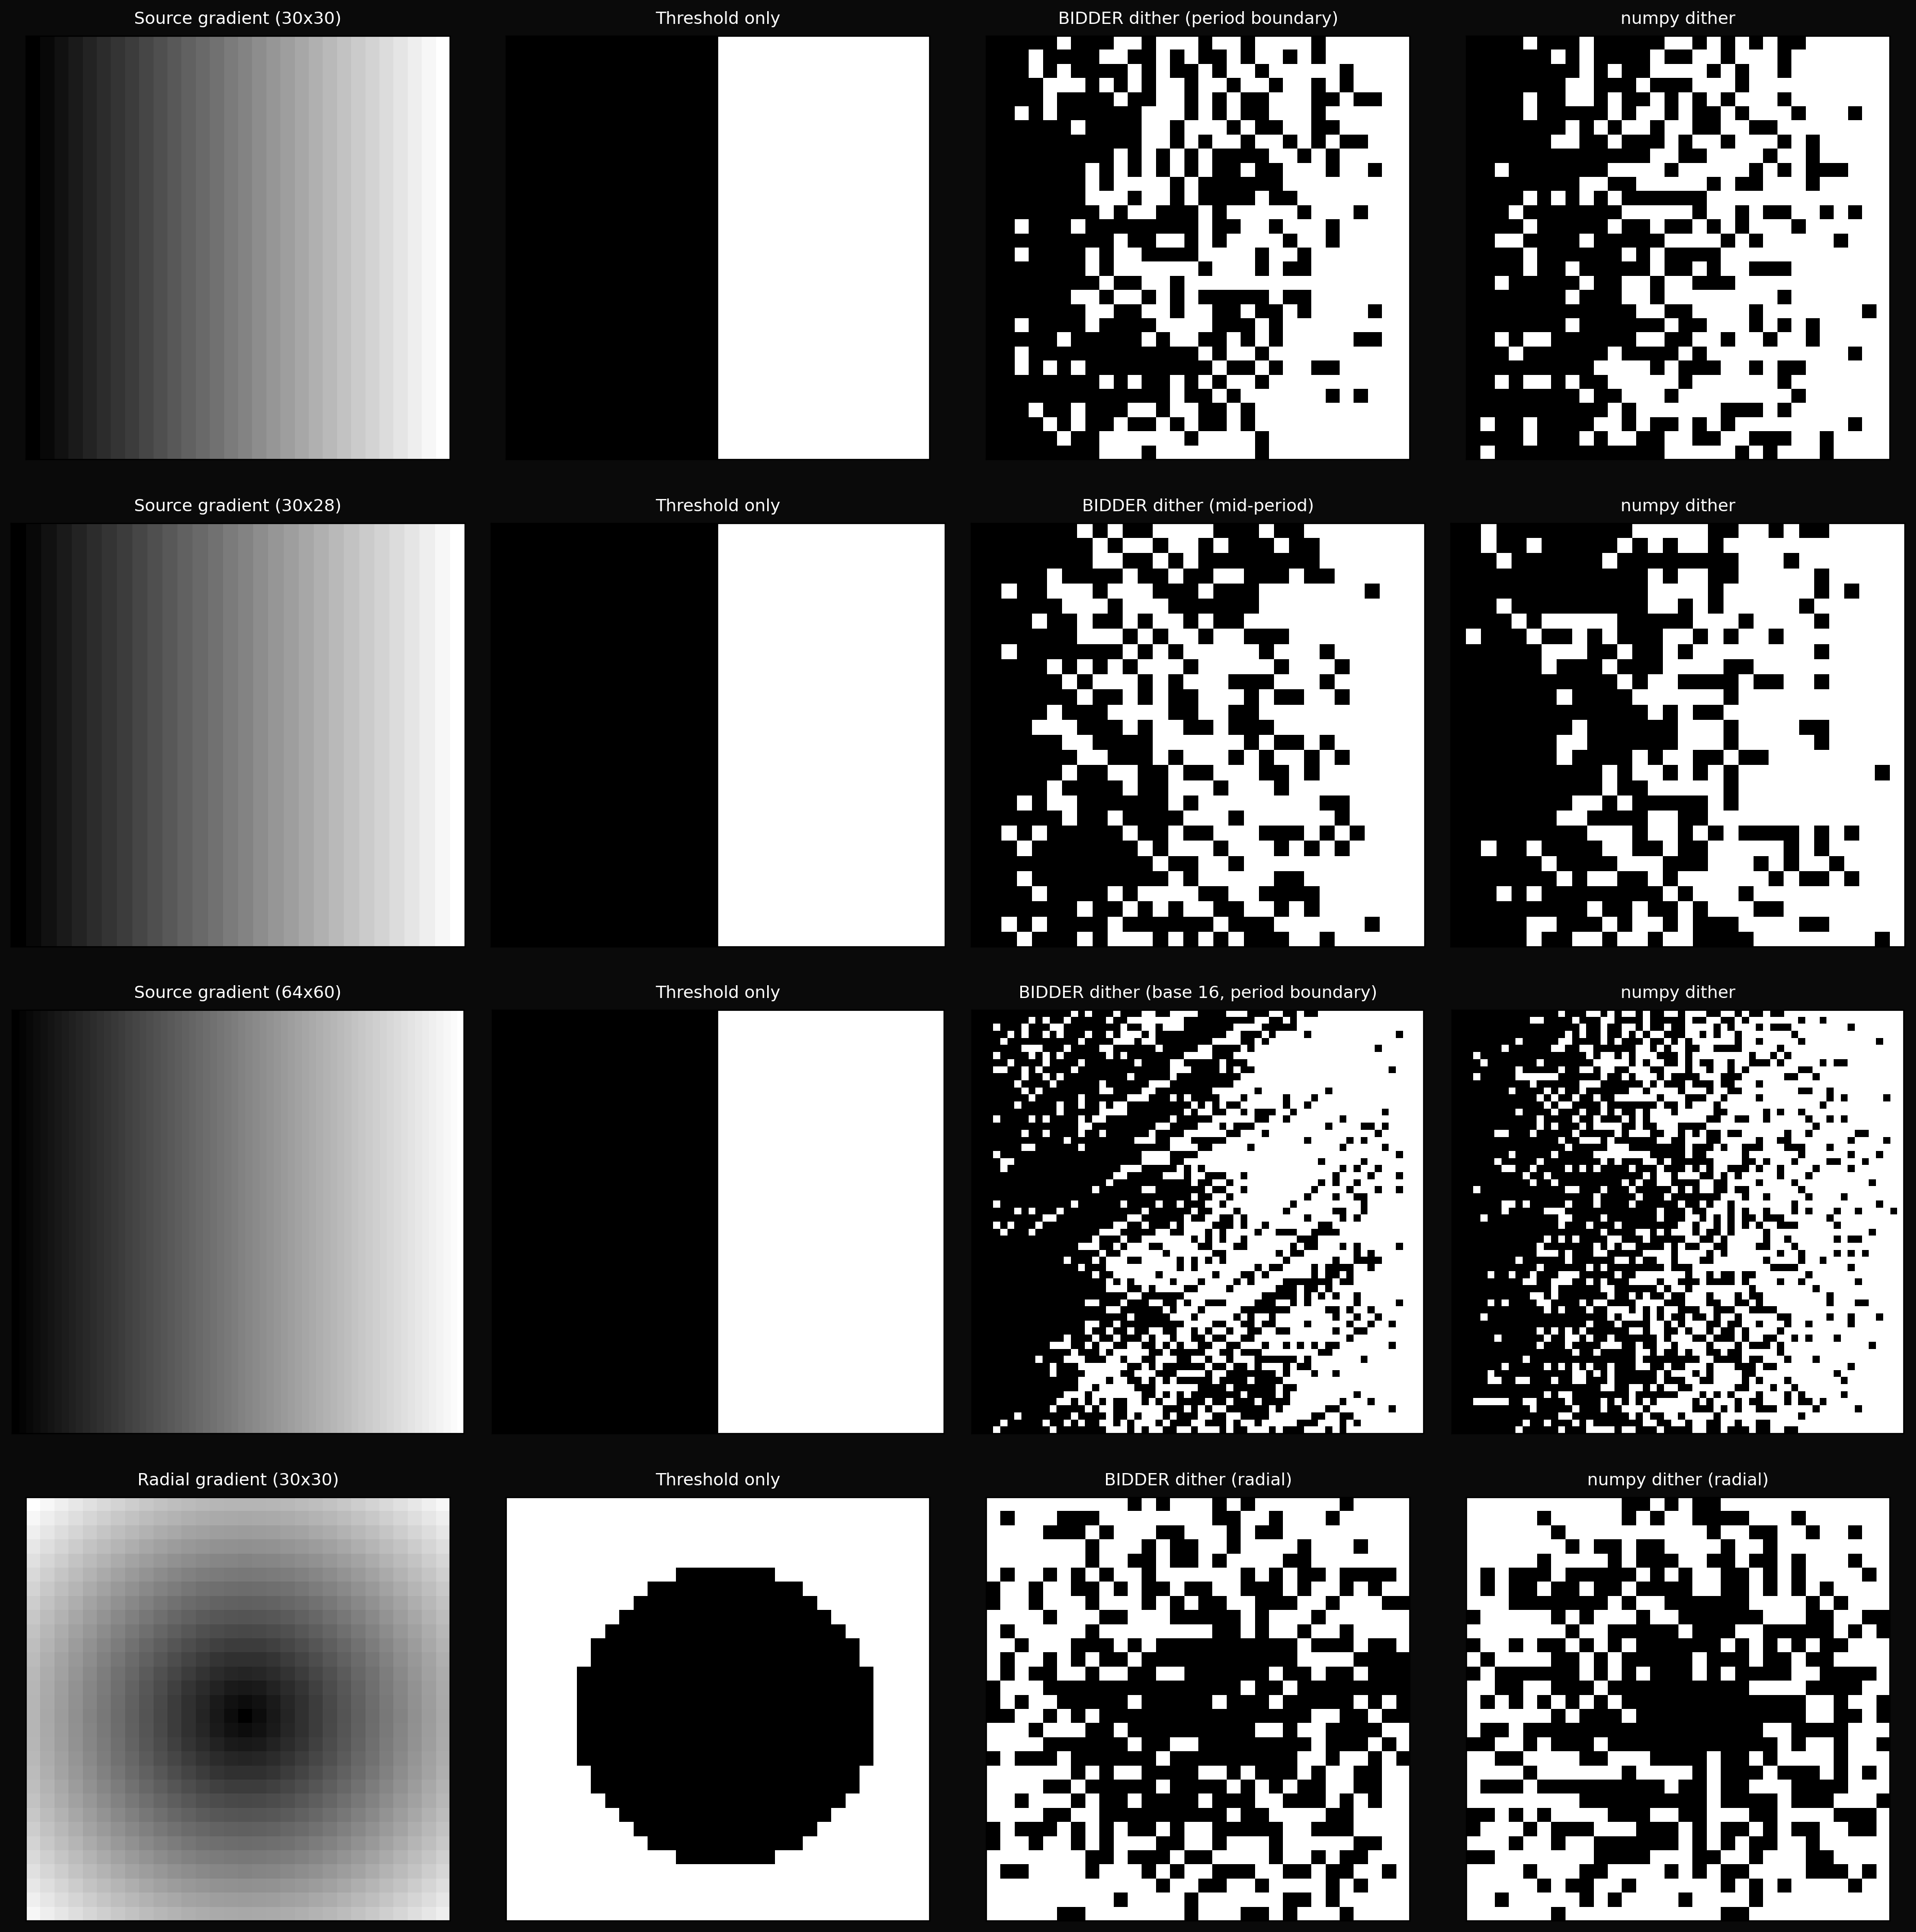

Write Python code to recreate this figure.
"""
dither.py — Dithering comparison: BIDDER uniform vs numpy PRNG.

Takes a smooth gradient image and dithers it to 1-bit (black/white)
using three noise sources:

  1. BIDDER generator (exact uniform at block boundary)
  2. numpy PRNG (statistical uniform)
  3. No dither (raw threshold)

For each source we dither at two sizes:
  - N = block boundary (exact uniform for BIDDER)
  - N = non-boundary (mid-sawtooth for BIDDER)

The test image is a smooth horizontal gradient from 0 to 1,
sized so that each column has a constant gray level. Banding
artifacts appear when the dither noise is biased; uniform noise
produces smooth stippling.
"""

import os
import sys

HERE = os.path.dirname(os.path.abspath(__file__))
sys.path.insert(0, os.path.join(HERE, '..', '..', '..', 'generator'))
sys.path.insert(0, os.path.join(HERE, '..', '..', '..', 'core'))

import numpy as np
import matplotlib.pyplot as plt
from bidder import Bidder


def make_gradient(width, height):
    """Horizontal gradient from 0.0 (left) to 1.0 (right)."""
    return np.tile(np.linspace(0, 1, width), (height, 1))


def dither_with_bidder(image, base, digit_class, key):
    """Dither an image using BIDDER generator output as threshold noise."""
    h, w = image.shape
    n_pixels = h * w

    gen = Bidder(base=base, digit_class=digit_class, key=key)
    raw = [gen.next() for _ in range(n_pixels)]

    # Map digits {1, ..., base-1} to equal-width stratum midpoints in [0, 1].
    noise = (np.array(raw, dtype=np.float64) - 0.5) / (base - 1)
    noise = noise.reshape(h, w)

    return (image > noise).astype(np.uint8)


def dither_with_numpy(image, seed):
    """Dither using numpy uniform noise."""
    h, w = image.shape
    rng = np.random.default_rng(seed)
    noise = rng.uniform(0, 1, size=(h, w))
    return (image > noise).astype(np.uint8)


def dither_threshold(image):
    """No dither — hard threshold at 0.5."""
    return (image > 0.5).astype(np.uint8)


# --- Image sizes ---
# Base 10, digit_class 3: period = 900. So a 30x30 image = 900 pixels
# hits the block boundary exactly.
# A 30x28 image = 840 pixels is mid-sawtooth.

base = 10
dc = 3
period = 900  # (base-1) * base^(dc-1) = 9 * 100

# Block-boundary size: 900 pixels = 30x30
w_exact, h_exact = 30, 30

# Non-boundary size: 840 pixels = 30x28
w_mid, h_mid = 30, 28

# Also a larger test: base 16, dc 3 -> period 3840 = 64x60
base_lg = 16
dc_lg = 3
w_lg, h_lg = 64, 60  # 3840 = period

print("Generating dithered images...")

# --- Small gradient (block boundary) ---
grad_exact = make_gradient(w_exact, h_exact)
bidder_exact = dither_with_bidder(grad_exact, base, dc, b'dither exact')
np_exact = dither_with_numpy(grad_exact, seed=42)
thresh_exact = dither_threshold(grad_exact)

# --- Small gradient (mid-sawtooth) ---
grad_mid = make_gradient(w_mid, h_mid)
bidder_mid = dither_with_bidder(grad_mid, base, dc, b'dither mid')
np_mid = dither_with_numpy(grad_mid, seed=43)
thresh_mid = dither_threshold(grad_mid)

# --- Larger gradient (block boundary, base 16) ---
grad_lg = make_gradient(w_lg, h_lg)
bidder_lg = dither_with_bidder(grad_lg, base_lg, dc_lg, b'dither large')
np_lg = dither_with_numpy(grad_lg, seed=44)
thresh_lg = dither_threshold(grad_lg)

# --- Radial gradient (more interesting shape) ---
# 60x60 = 3600 pixels. Use base 10, dc 4 (period 9000) — not a boundary.
# Or reshape: use 45x80 = 3600 and base 6, dc 5 -> period 6^5 - 6^4 = 6480. Nah.
# Just use base 10 dc 3 for a 30x30 radial.
cx, cy = w_exact / 2, h_exact / 2
yy, xx = np.mgrid[0:h_exact, 0:w_exact]
radial = np.sqrt((xx - cx)**2 + (yy - cy)**2) / np.sqrt(cx**2 + cy**2)
radial = np.clip(radial, 0, 1)

bidder_radial = dither_with_bidder(radial, base, dc, b'dither radial')
np_radial = dither_with_numpy(radial, seed=45)
thresh_radial = dither_threshold(radial)


# --- Plot ---
print("Plotting...")

fig, axes = plt.subplots(4, 4, figsize=(22, 22))
fig.patch.set_facecolor('#0a0a0a')

def show(ax, img, title, cmap='gray'):
    ax.set_facecolor('#0a0a0a')
    ax.imshow(img, cmap=cmap, interpolation='nearest', vmin=0, vmax=1)
    ax.set_title(title, color='white', fontsize=11, pad=8)
    ax.set_xticks([])
    ax.set_yticks([])

# Row 1: Block boundary (30x30 = 900 = period)
show(axes[0, 0], grad_exact, f'Source gradient ({w_exact}x{h_exact})')
show(axes[0, 1], thresh_exact, 'Threshold only')
show(axes[0, 2], bidder_exact, 'BIDDER dither (period boundary)')
show(axes[0, 3], np_exact, 'numpy dither')

# Row 2: Mid-sawtooth (30x28 = 840)
show(axes[1, 0], grad_mid, f'Source gradient ({w_mid}x{h_mid})')
show(axes[1, 1], thresh_mid, 'Threshold only')
show(axes[1, 2], bidder_mid, 'BIDDER dither (mid-period)')
show(axes[1, 3], np_mid, 'numpy dither')

# Row 3: Larger (64x60 = 3840 = period, base 16)
show(axes[2, 0], grad_lg, f'Source gradient ({w_lg}x{h_lg})')
show(axes[2, 1], thresh_lg, 'Threshold only')
show(axes[2, 2], bidder_lg, 'BIDDER dither (base 16, period boundary)')
show(axes[2, 3], np_lg, 'numpy dither')

# Row 4: Radial gradient (30x30)
show(axes[3, 0], radial, f'Radial gradient ({w_exact}x{h_exact})')
show(axes[3, 1], thresh_radial, 'Threshold only')
show(axes[3, 2], bidder_radial, 'BIDDER dither (radial)')
show(axes[3, 3], np_radial, 'numpy dither (radial)')

plt.subplots_adjust(wspace=0.05, hspace=0.15)
plt.savefig('dither.png', dpi=200, facecolor='#0a0a0a', bbox_inches='tight')
print("-> dither.png")


# --- Quantitative: count black pixels per column (should track gradient) ---
print("\nBlack pixel fraction per column (30x30 gradient, first 10 cols):")
print("  Column gray: ", [f"{grad_exact[0,c]:.3f}" for c in range(10)])
print("  threshold black%:", [f"{1 - thresh_exact[:,c].mean():.3f}" for c in range(10)])
print("  BIDDER black%:  ", [f"{1 - bidder_exact[:,c].mean():.3f}" for c in range(10)])
print("  numpy black%: ", [f"{1 - np_exact[:,c].mean():.3f}" for c in range(10)])
